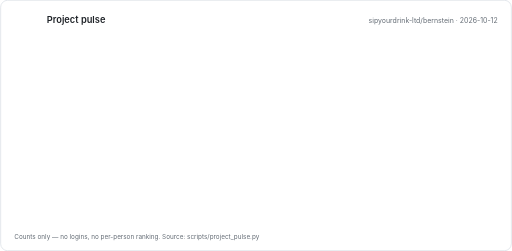
t = 0.00 s
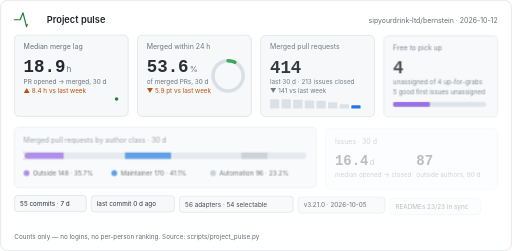
t = 0.45 s
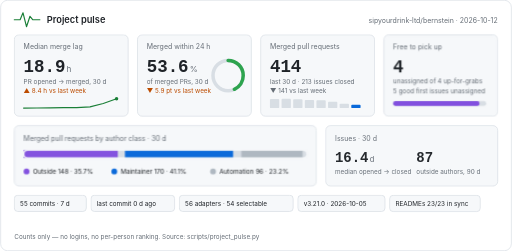
t = 0.80 s
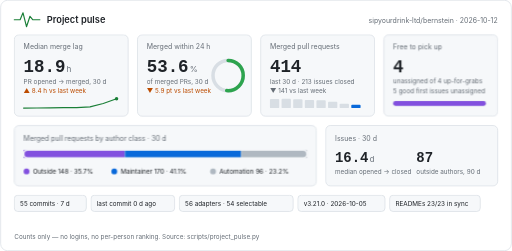
t = 1.15 s
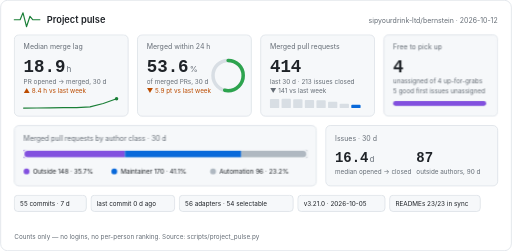
t = 1.50 s
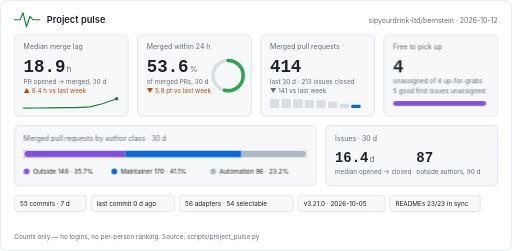
t = 1.85 s

The animated SVG that drew these frames (rendered in a browser with its animation timeline set to each time). Animation: 4 CSS @keyframes rules; one cycle of 1.85 s.

<svg xmlns="http://www.w3.org/2000/svg" width="880" height="432" viewBox="0 0 880 432" role="img" aria-labelledby="pulse-title pulse-desc"><title id="pulse-title">Project pulse for sipyourdrink-ltd/bernstein, 2026-10-12</title><desc id="pulse-desc">Median merge lag 18.9 h; 53.6% merged within 24 hours; 414 merged pull requests in 30 days; 4 unassigned up-for-grabs issues.</desc><style>text{font-family:-apple-system,BlinkMacSystemFont,'Segoe UI','Noto Sans',Helvetica,Arial,sans-serif;fill:#1f2328}.mono{font-family:ui-monospace,SFMono-Regular,'SF Mono',Menlo,Consolas,'Liberation Mono',monospace}.muted{fill:#656d76}.green{fill:#1a7f37}.orange{fill:#bc4c00}@keyframes rise{from{opacity:0;transform:translateY(8px)}to{opacity:1;transform:none}}@keyframes grow{from{transform:scaleX(0)}to{transform:scaleX(1)}}@keyframes draw{to{stroke-dashoffset:0}}@keyframes ring{to{stroke-dashoffset:75.8}}.rise{animation:rise .6s cubic-bezier(.2,.7,.2,1) both}.d1{animation-delay:.05s}.d2{animation-delay:.12s}.d3{animation-delay:.19s}.d4{animation-delay:.26s}.d5{animation-delay:.33s}.d6{animation-delay:.4s}.grow{transform-box:fill-box;transform-origin:left center;animation:grow .9s cubic-bezier(.2,.7,.2,1) both .35s}.spark{fill:none;stroke-width:2;stroke-linecap:round;stroke-linejoin:round;stroke-dasharray:600;stroke-dashoffset:600;animation:draw 1.4s ease-out forwards .45s}.pulse{fill:none;stroke-width:2;stroke-linecap:round;stroke-linejoin:round;stroke-dasharray:120;stroke-dashoffset:120;animation:draw 1.2s ease-out forwards .1s}.ring{fill:none;stroke-linecap:round;animation:ring 1.3s cubic-bezier(.2,.7,.2,1) forwards .4s}@media (prefers-reduced-motion:reduce){*{animation:none!important;stroke-dashoffset:0!important}.ring{stroke-dashoffset:75.8!important}}</style><rect x="0.5" y="0.5" width="879" height="431" rx="12" fill="#ffffff" stroke="#d0d7de"/><polyline class="pulse" stroke="#1a7f37" points="24,34 34,34 39,22 45,46 51,28 56,34 68,34"/><text x="80" y="39" font-size="16" font-weight="600">Project pulse</text><text x="856" y="39" font-size="12" text-anchor="end" class="muted">sipyourdrink-ltd/bernstein · 2026-10-12</text><g class="rise d1"><rect x="24" y="60" width="196" height="140" rx="8" fill="#f6f8fa" stroke="#d0d7de"/><text x="40" y="84" font-size="12" class="muted">Median merge lag</text><text x="40" y="124" font-size="30" font-weight="600" class="mono">18.9</text><text x="114.0" y="124" font-size="14" class="muted">h</text><text x="40" y="144" font-size="11" class="muted">PR opened → merged, 30 d</text><text x="40" y="160" font-size="11" class="orange">▲ 8.4 h vs last week</text><polyline class="spark" stroke="#1a7f37" points="40.0,186.0 62.9,185.9 85.7,185.6 108.6,185.3 131.4,185.3 154.3,183.9 177.1,178.2 200.0,170.0"/><circle cx="200.0" cy="170.0" r="3" fill="#1a7f37"/></g><g class="rise d2"><rect x="236" y="60" width="196" height="140" rx="8" fill="#f6f8fa" stroke="#d0d7de"/><text x="252" y="84" font-size="12" class="muted">Merged within 24 h</text><text x="252" y="124" font-size="30" font-weight="600" class="mono">53.6</text><text x="326.0" y="124" font-size="14" class="muted">%</text><text x="252" y="144" font-size="11" class="muted">of merged PRs, 30 d</text><text x="252" y="160" font-size="11" class="orange">▼ 5.9 pt vs last week</text><circle cx="392" cy="130" r="26.0" fill="none" stroke="#d8dee4" stroke-width="6"/><circle class="ring" cx="392" cy="130" r="26.0" stroke="#2da44e" stroke-width="6" stroke-dasharray="163.4" stroke-dashoffset="163.4" transform="rotate(-90 392 130)"/></g><g class="rise d3"><rect x="448" y="60" width="196" height="140" rx="8" fill="#f6f8fa" stroke="#d0d7de"/><text x="464" y="84" font-size="12" class="muted">Merged pull requests</text><text x="464" y="124" font-size="30" font-weight="600" class="mono">414</text><text x="464" y="144" font-size="11" class="muted">last 30 d · 213 issues closed</text><text x="464" y="160" font-size="11" class="muted">▼ 141 vs last week</text><rect x="464.0" y="170.2" width="16" height="15.8" rx="1.5" fill="#d8dee4"/><rect x="484.0" y="170.0" width="16" height="16.0" rx="1.5" fill="#d8dee4"/><rect x="504.0" y="170.7" width="16" height="15.3" rx="1.5" fill="#d8dee4"/><rect x="524.0" y="172.1" width="16" height="13.9" rx="1.5" fill="#d8dee4"/><rect x="544.0" y="172.4" width="16" height="13.6" rx="1.5" fill="#d8dee4"/><rect x="564.0" y="175.3" width="16" height="10.7" rx="1.5" fill="#d8dee4"/><rect x="584.0" y="178.4" width="16" height="7.6" rx="1.5" fill="#d8dee4"/><rect x="604.0" y="180.3" width="16" height="5.7" rx="1.5" fill="#0969da"/></g><g class="rise d4"><rect x="660" y="60" width="196" height="140" rx="8" fill="#f6f8fa" stroke="#d0d7de"/><text x="676" y="84" font-size="12" class="muted">Free to pick up</text><text x="676" y="124" font-size="30" font-weight="600" class="mono">4</text><text x="676" y="144" font-size="11" class="muted">unassigned of 4 up-for-grabs</text><text x="676" y="160" font-size="11" class="muted">5 good first issues unassigned</text><rect x="676" y="174" width="160" height="8" rx="4" fill="#d8dee4"/><rect class="grow" x="676" y="174" width="160.0" height="8" rx="4" fill="#8250df"/></g><g class="rise d5"><rect x="24" y="216" width="520" height="104" rx="8" fill="#f6f8fa" stroke="#d0d7de"/><text x="40" y="242" font-size="12" class="muted">Merged pull requests by author class · 30 d</text><rect x="40" y="258" width="488" height="14" rx="7" fill="#d8dee4"/><rect class="grow" x="40.0" y="258" width="174.5" height="14" fill="#8250df"/><rect class="grow" x="214.5" y="258" width="200.4" height="14" fill="#0969da"/><rect class="grow" x="414.8" y="258" width="113.2" height="14" fill="#afb8c1"/><rect x="40" y="258" width="488" height="14" rx="7" fill="none" stroke="#f6f8fa" stroke-width="3"/><circle cx="45" cy="295" r="5" fill="#8250df"/><text x="56" y="299" font-size="11">Outside 148 · 35.7%</text><circle cx="196" cy="295" r="5" fill="#0969da"/><text x="207" y="299" font-size="11">Maintainer 170 · 41.1%</text><circle cx="366" cy="295" r="5" fill="#afb8c1"/><text x="377" y="299" font-size="11">Automation 96 · 23.2%</text></g><g class="rise d6"><rect x="560" y="216" width="296" height="104" rx="8" fill="#f6f8fa" stroke="#d0d7de"/><text x="576" y="242" font-size="12" class="muted">Issues · 30 d</text><text x="576" y="278" font-size="24" font-weight="600" class="mono">16.4</text><text x="636.0" y="278" font-size="13" class="muted">d</text><text x="576" y="299" font-size="11" class="muted">median opened → closed</text><text x="716" y="278" font-size="24" font-weight="600" class="mono">87</text><text x="716" y="299" font-size="11" class="muted">outside authors, 90 d</text></g><g class="rise d2"><rect x="24" y="336" width="124" height="28" rx="6" fill="#f6f8fa" stroke="#d0d7de"/><text x="34" y="354" font-size="11">55 commits · 7 d</text></g><g class="rise d3"><rect x="156" y="336" width="144" height="28" rx="6" fill="#f6f8fa" stroke="#d0d7de"/><text x="166" y="354" font-size="11">last commit 0 d ago</text></g><g class="rise d4"><rect x="308" y="336" width="196" height="28" rx="6" fill="#f6f8fa" stroke="#d0d7de"/><text x="318" y="354" font-size="11">56 adapters · 54 selectable</text></g><g class="rise d5"><rect x="512" y="336" width="150" height="28" rx="6" fill="#f6f8fa" stroke="#d0d7de"/><text x="522" y="354" font-size="11">v3.21.0 · 2026-10-05</text></g><g class="rise d6"><rect x="670" y="336" width="156" height="28" rx="6" fill="#f6f8fa" stroke="#d0d7de"/><text x="680" y="354" font-size="11">READMEs 23/23 in sync</text></g><text x="24" y="412" font-size="11" class="muted">Counts only — no logins, no per-person ranking. Source: scripts/project_pulse.py</text></svg>
